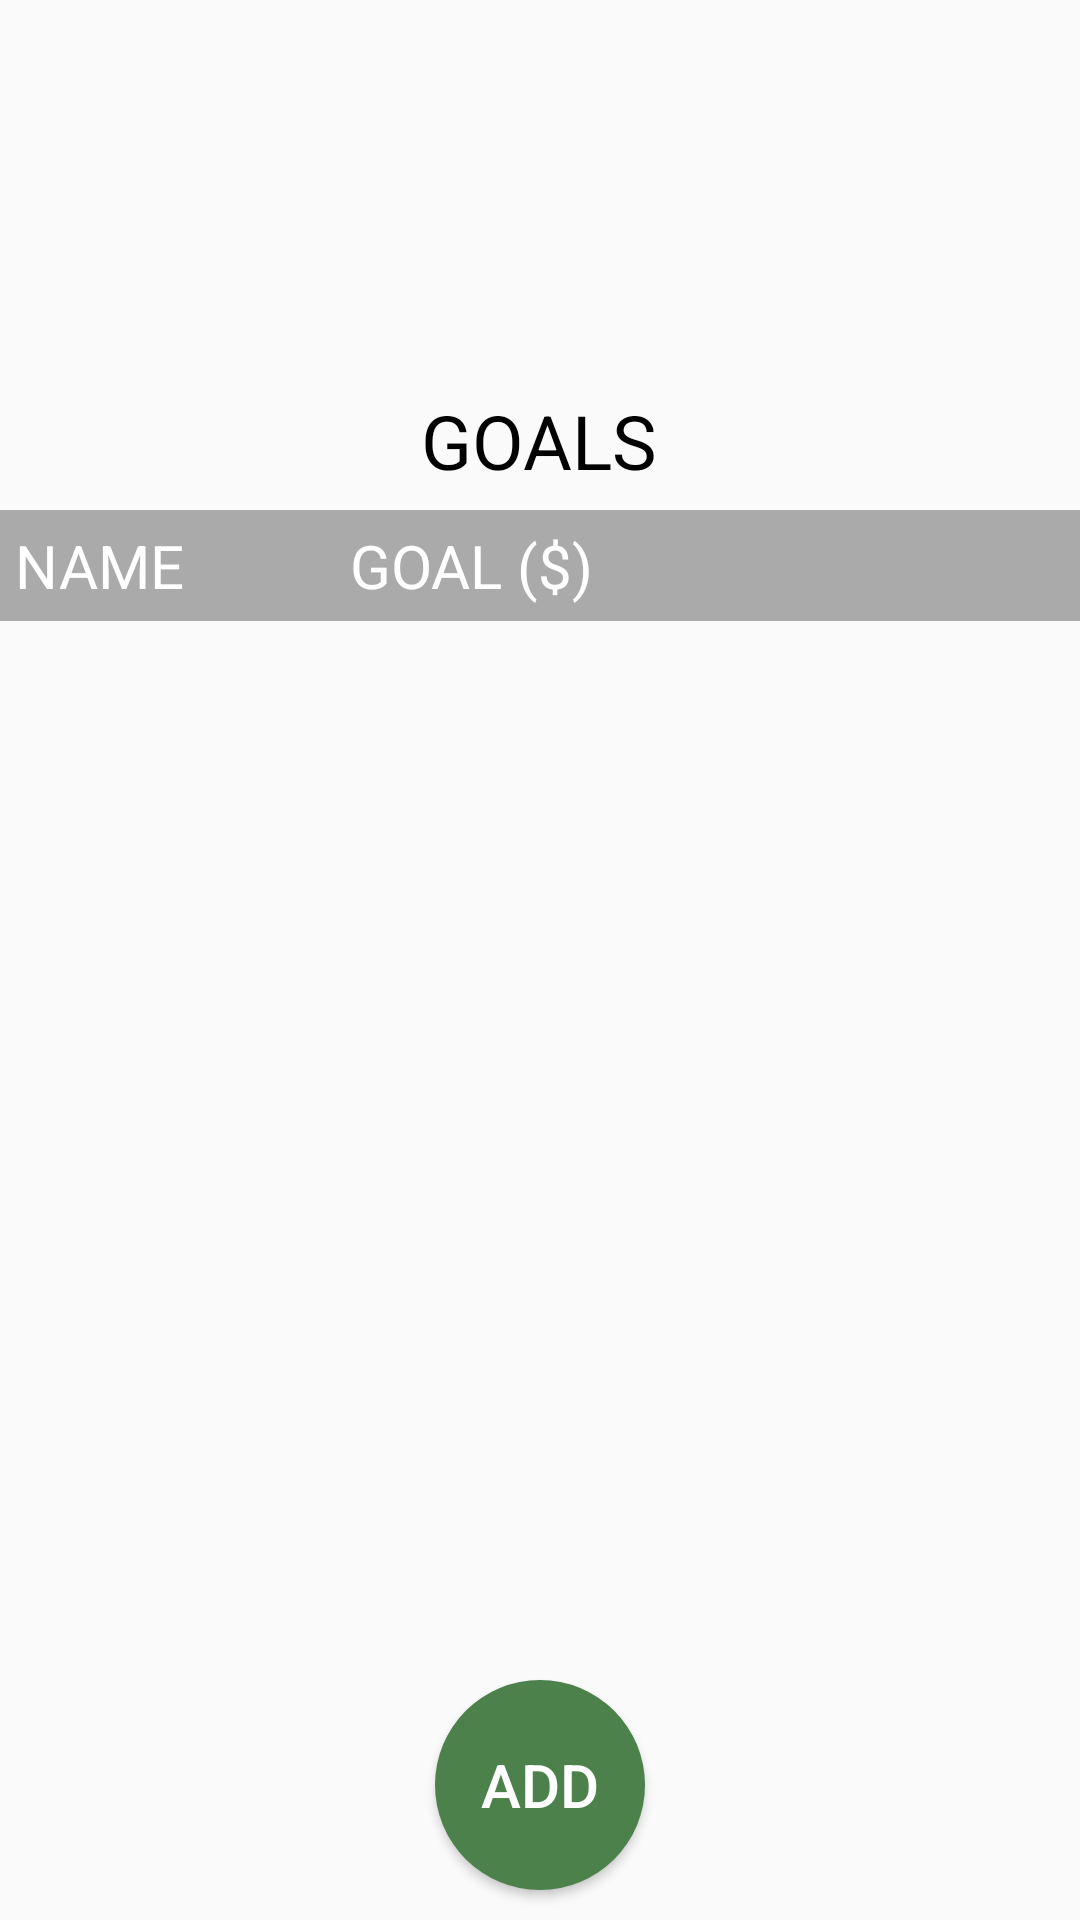

The Android layout XML behind this screen, and the referenced resources:
<!-- AndroidManifest.xml: application theme AppTheme -->
<!-- res/layout/fragment_goal.xml -->
<FrameLayout xmlns:android="http://schemas.android.com/apk/res/android"
    xmlns:tools="http://schemas.android.com/tools"
    android:layout_width="match_parent"
    android:layout_height="match_parent"
    tools:context="com.example.anu.smartbudgettracker.Goal">

    

    <TextView
        android:layout_width="wrap_content"
        android:layout_height="wrap_content"
        android:text="Goals"
        android:layout_marginTop="130dp"
        android:textSize="25dp"
        android:id="@+id/goalTitle"
        android:textAllCaps="true"
        android:textColor="@android:color/black"
        android:layout_gravity="center_horizontal|top" />
    <ScrollView
        android:layout_width="match_parent"
        android:layout_height="800px"
        android:layout_marginTop="170dp"
        android:scrollbars="none"
        android:layout_weight="1">
        <TableLayout
            android:layout_width="match_parent"
            android:layout_height="match_parent"
            android:layout_gravity="top"
            android:id="@+id/goalTable"
            android:isScrollContainer="true"
            >
            <TableRow>
                <TextView
                    android:textColor="@android:color/white"
                    android:layout_margin="0dp"
                    android:gravity="left"
                    android:layout_weight="1"
                    android:padding="5dp"
                    android:textAllCaps="true"
                    android:textSize="20dp"
                    android:background="@android:color/darker_gray"
                    android:text="NAME" />
                <TextView
                    android:textColor="@android:color/white"
                    android:gravity="left"
                    android:layout_weight="1"
                    android:layout_margin="0dp"
                    android:padding="5dp"
                    android:textAllCaps="true"
                    android:textSize="20dp"
                    android:background="@android:color/darker_gray"
                    android:text="GOAL ($)" />
                <TextView
                    android:textColor="@android:color/white"
                    android:gravity="left"
                    android:layout_weight="1"
                    android:layout_margin="0dp"
                    android:padding="5dp"
                    android:textAllCaps="true"
                    android:textSize="20dp"
                    android:background="@android:color/darker_gray"
                    android:text="" />
                <TextView
                    android:textColor="@android:color/white"
                    android:gravity="left"
                    android:layout_weight="1"
                    android:layout_margin="0dp"
                    android:padding="5dp"
                    android:textAllCaps="true"
                    android:textSize="20dp"
                    android:background="@android:color/darker_gray"
                    android:text="" />
            </TableRow>
        </TableLayout>
    </ScrollView>

    <Button
        android:layout_width="70dp"
        android:layout_height="70dp"
        android:background="@drawable/round_button"
        android:textColor="@android:color/white"
        android:text="Add"
        android:id="@+id/goalAdButton"
        android:layout_gravity="center_horizontal|bottom"
        android:layout_marginBottom="10dp"
        android:textSize="20dp"/>


</FrameLayout>
<!-- resources referenced by this layout -->
<resources>
  <!-- drawable round_button (drawable) -->
  <?xml version="1.0" encoding="utf-8"?>
  <selector xmlns:android="http://schemas.android.com/apk/res/android">
      <item android:state_pressed="false">
          <shape android:shape="oval">
              <solid android:color="@color/colorGreenButton"/>
          </shape>
      </item>
      <item android:state_pressed="true">
          <shape android:shape="oval">
              <solid android:color="@color/colorPrimaryDark"/>
          </shape>
      </item>
  </selector>
  <style name="AppTheme" parent="Theme.AppCompat.Light.NoActionBar">
          
          <item name="colorPrimary">@color/colorPrimary</item>
          <item name="colorPrimaryDark">@color/colorPrimaryDark</item>
          <item name="colorAccent">@color/colorAccent</item>
      </style>
  <color name="colorGreenButton">#4c814c</color>
  <color name="colorPrimaryDark">#002d00</color>
  <color name="colorPrimary">#004C00</color>
  <color name="colorAccent">#FF4081</color>
</resources>
